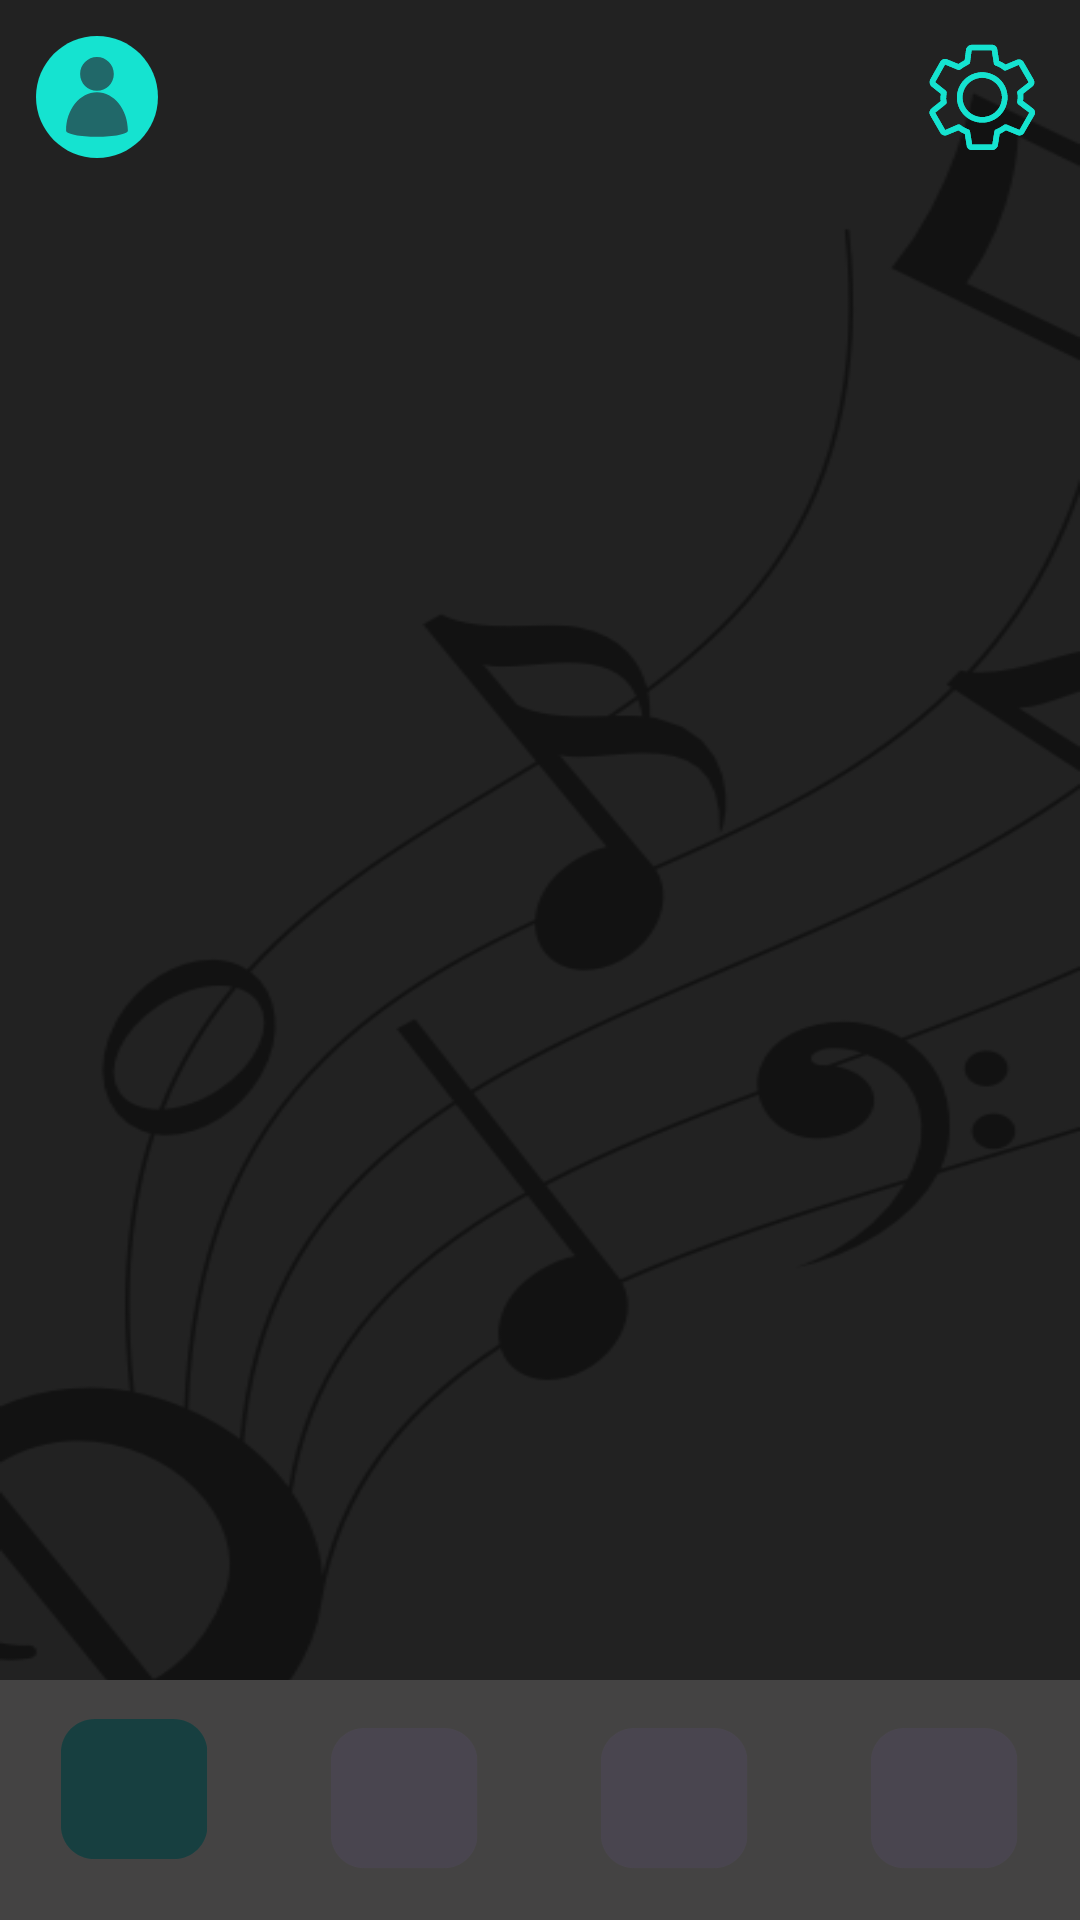

Here is an Android app screen rendered from its layout file. Give the layout XML and the strings, colors and styles it references.
<!-- AndroidManifest.xml: application theme Theme.Itamusic -->
<!-- res/layout/activity_home.xml -->
<?xml version="1.0" encoding="utf-8"?>
<androidx.coordinatorlayout.widget.CoordinatorLayout
    xmlns:android="http://schemas.android.com/apk/res/android"
    xmlns:app="http://schemas.android.com/apk/res-auto"
    xmlns:tools="http://schemas.android.com/tools"
    android:layout_width="match_parent"
    android:layout_height="match_parent"
    android:background="@drawable/casual_bg"
    tools:context=".HomeActivity">

    <RelativeLayout
        android:layout_width="match_parent"
        android:layout_height="match_parent">

        <LinearLayout
            android:layout_width="match_parent"
            android:layout_height="65dp"
            android:orientation="horizontal"
            android:id="@+id/topBar">

            <com.google.android.material.imageview.ShapeableImageView
                android:id="@+id/btnProfileActivity"
                android:layout_width="65dp"
                android:layout_height="match_parent"
                android:backgroundTint="#00FFFFFF"
                app:shapeAppearanceOverlay="@style/circleImageView"
                android:scaleType="center"
                android:padding="10dp"
                android:src="@drawable/profile_button" />

            <Space
                android:layout_width="270dp"
                android:layout_height="wrap_content"
                android:layout_weight="1" />

            <ImageButton
                android:id="@+id/btnSettingsActivity"
                android:layout_width="65dp"
                android:layout_height="match_parent"
                android:backgroundTint="#00FFFFFF"
                android:scaleType="center"
                app:srcCompat="@drawable/settings_button" />

        </LinearLayout>

        <FrameLayout
            android:id="@+id/fragment_container"
            android:layout_width="match_parent"
            android:layout_height="match_parent"
            android:layout_below="@id/topBar"
            android:layout_above="@id/bottomNavigationView"/>

        <com.google.android.material.bottomnavigation.BottomNavigationView
            android:id="@+id/bottomNavigationView"
            android:layout_width="match_parent"
            android:layout_height="wrap_content"
            android:layout_alignParentBottom="true"
            android:background="@color/darkGray"
            app:itemActiveIndicatorStyle="@null"
            app:itemBackground="@android:color/transparent"
            app:labelVisibilityMode="auto"
            app:itemIconTint="@null"
            app:itemIconSize="50dp"
            app:menu="@menu/bottom_home_menu" />

    </RelativeLayout>

</androidx.coordinatorlayout.widget.CoordinatorLayout>
<!-- resources referenced by this layout -->
<resources>
  <color name="darkGray">#444343</color>
  <!-- drawable casual_bg: png bitmap (drawable, 35895 bytes) -->
  <!-- drawable profile_button (drawable) -->
  <vector xmlns:android="http://schemas.android.com/apk/res/android"
      android:width="41dp"
      android:height="41dp"
      android:viewportWidth="30.75"
      android:viewportHeight="30.75">
    <group>
      <clip-path
          android:pathData="M0,0L30.496,0L30.496,30.496L0,30.496ZM0,0"/>
      <group>
        <clip-path
            android:pathData="M15.246,0C6.828,0 0,6.828 0,15.246C0,23.668 6.828,30.496 15.246,30.496C23.668,30.496 30.496,23.668 30.496,15.246C30.496,6.828 23.668,0 15.246,0ZM15.246,0"/>
        <path
            android:pathData="M0,0L30.496,0L30.496,30.496L0,30.496ZM0,0"
            android:fillColor="#15e3d0"
            android:fillType="nonZero"/>
      </group>
    </group>
    <group>
      <clip-path
          android:pathData="M7.512,5.27L23,5.27L23,25.355L7.512,25.355ZM7.512,5.27"/>
      <path
          android:pathData="M22.973,23.707C22.973,18.387 19.508,14.074 15.242,14.074C10.977,14.074 7.512,18.387 7.512,23.707C7.512,24.539 10.977,25.215 15.242,25.215C19.508,25.215 22.973,24.539 22.973,23.707ZM15.242,5.27C17.57,5.27 19.453,7.156 19.453,9.484C19.453,11.809 17.57,13.695 15.242,13.695C12.914,13.695 11.031,11.809 11.031,9.484C11.031,7.156 12.914,5.27 15.242,5.27ZM15.242,5.27"
          android:fillColor="#216869"
          android:fillType="evenOdd"/>
    </group>
  </vector>
  <!-- drawable settings_button: vector/xml drawable (drawable, 12398 chars, omitted) -->
  <style name="circleImageView">
          <item name="cornerFamily">rounded</item>
          <item name="cornerSize">50%</item>
      </style>
  <style name="Theme.Itamusic" parent="Base.Theme.Itamusic" />
  <style name="Base.Theme.Itamusic" parent="Theme.Material3.DayNight.NoActionBar">
          
          
          <item name="colorPrimaryVariant">@color/turquoise</item>
          <item name="colorPrimary">@color/turquoise</item>
          <item name="android:navigationBarColor">@color/turquoise</item>
  
      </style>
  <color name="turquoise">#173F40</color>
</resources>
